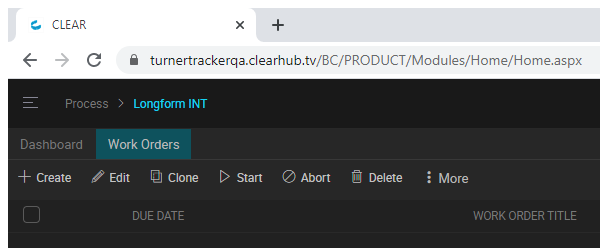
Task: REF for International
End to End flow
Workflow: Login_WithDelete

Step 1 [try]: Close Window 'chrome.exe  CLEAR' (chrome.exe)
